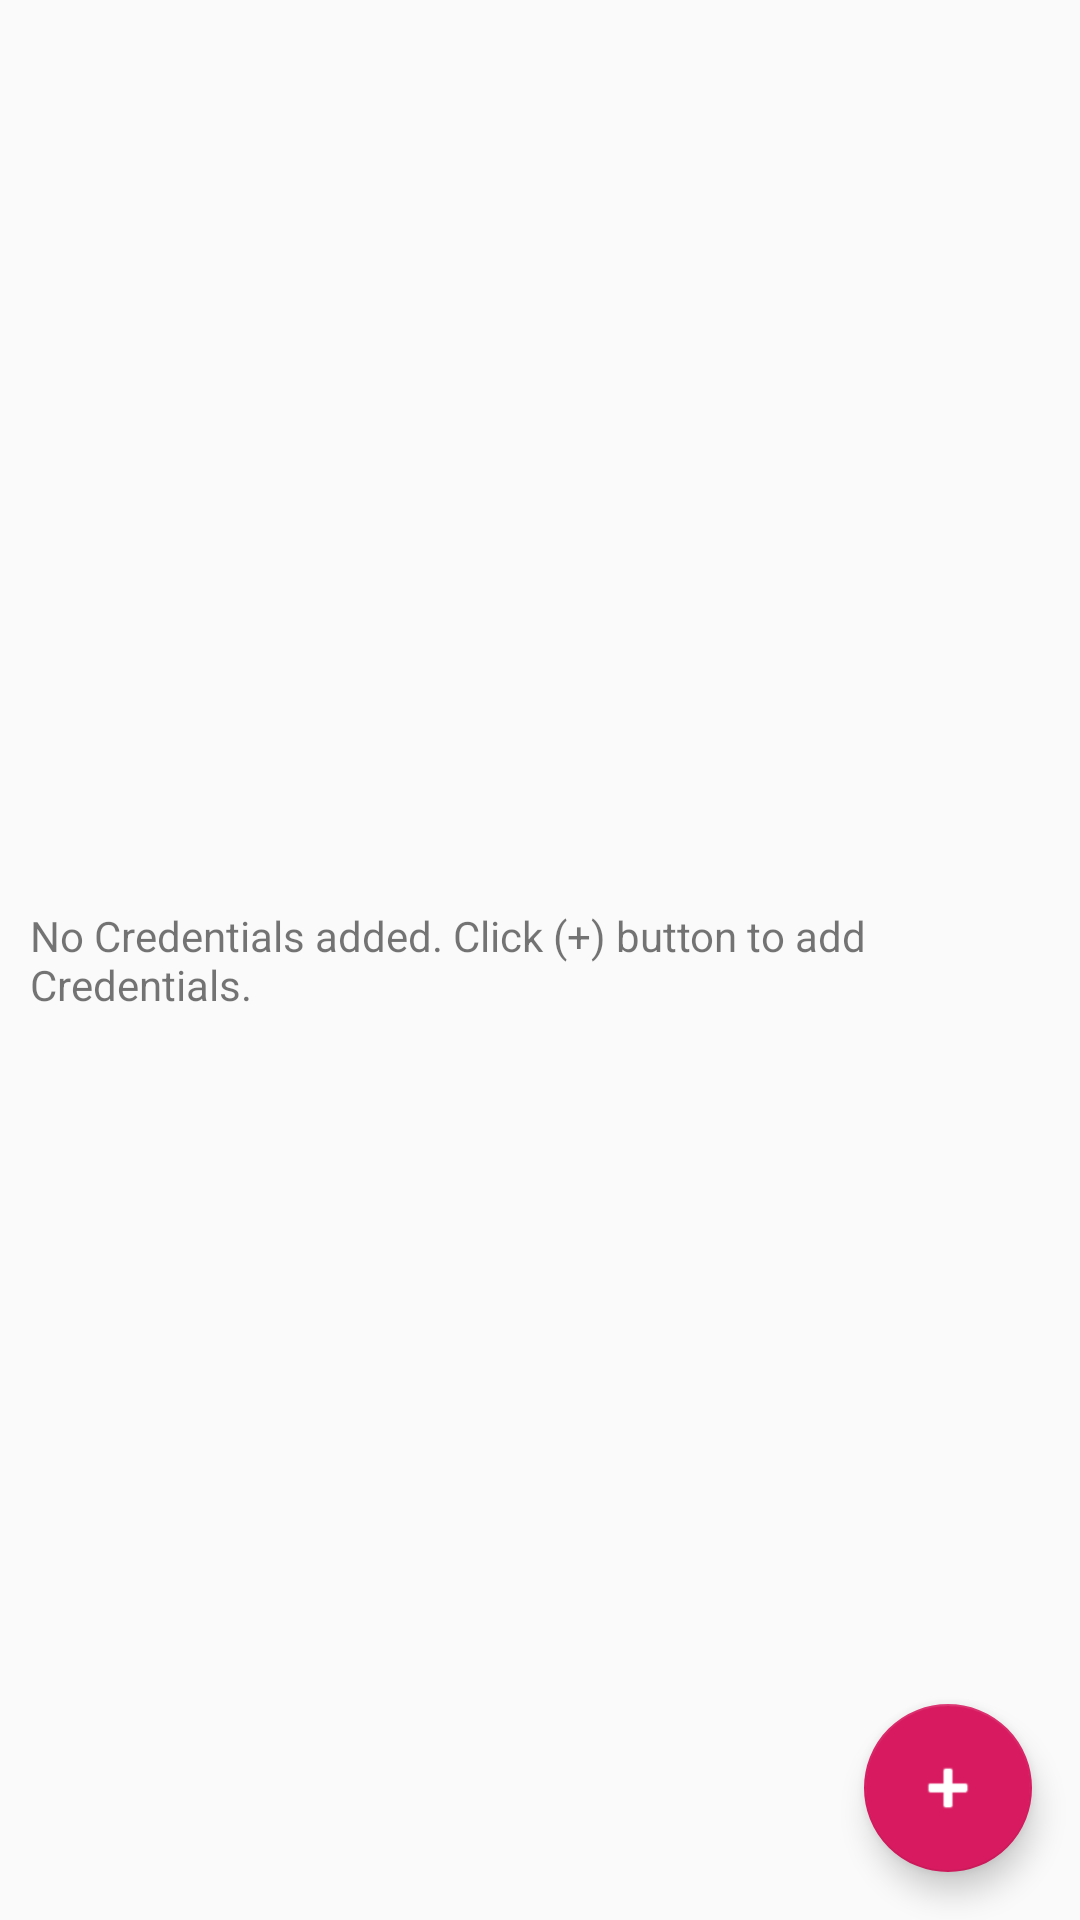

Here is an Android app screen rendered from its layout file. Give the layout XML and the strings, colors and styles it references.
<!-- AndroidManifest.xml: application theme AppTheme -->
<!-- res/layout/viewcontents_layout.xml -->
<?xml version="1.0" encoding="utf-8"?>
<RelativeLayout xmlns:android="http://schemas.android.com/apk/res/android"
    xmlns:app="http://schemas.android.com/apk/res-auto"
    android:layout_width="match_parent"
    android:layout_height="match_parent"
    android:descendantFocusability="blocksDescendants">

    <androidx.recyclerview.widget.RecyclerView
        android:id="@+id/recyclerView"
        android:layout_width="match_parent"
        android:layout_height="match_parent"></androidx.recyclerview.widget.RecyclerView>

    <TextView
        android:id="@+id/no_creds_lbl"
        android:layout_width="wrap_content"
        android:layout_height="wrap_content"
        android:layout_centerHorizontal="true"
        android:layout_centerVertical="true"
        android:layout_gravity="center"
        android:layout_marginStart="10dp"
        android:layout_marginEnd="10dp"
        android:text="No Credentials added. Click (+) button to add Credentials." />

    <com.google.android.material.floatingactionbutton.FloatingActionButton
        android:id="@+id/fab"
        android:layout_width="wrap_content"
        android:layout_height="wrap_content"
        android:layout_alignParentEnd="true"
        android:layout_alignParentBottom="true"
        android:layout_gravity="bottom|end"
        android:layout_margin="@dimen/fab_margin"
        android:tint="@android:color/white"
        app:srcCompat="@android:drawable/ic_input_add" />
</RelativeLayout>
<!-- resources referenced by this layout -->
<resources>
  <dimen name="fab_margin">16dp</dimen>
  <style name="AppTheme" parent="Theme.AppCompat.Light.DarkActionBar">
          
          <item name="android:autofilledHighlight">@android:color/transparent</item>
          <item name="colorPrimary">@color/colorPrimary</item>
          <item name="colorPrimaryDark">@color/colorPrimaryDark</item>
          <item name="colorAccent">@color/colorAccent</item>
          <item name="windowActionBar">false</item>
          <item name="windowNoTitle">true</item>
      </style>
  <color name="colorPrimary">#0EB541</color>
  <color name="colorPrimaryDark">#00574B</color>
  <color name="colorAccent">#D81B60</color>
</resources>
